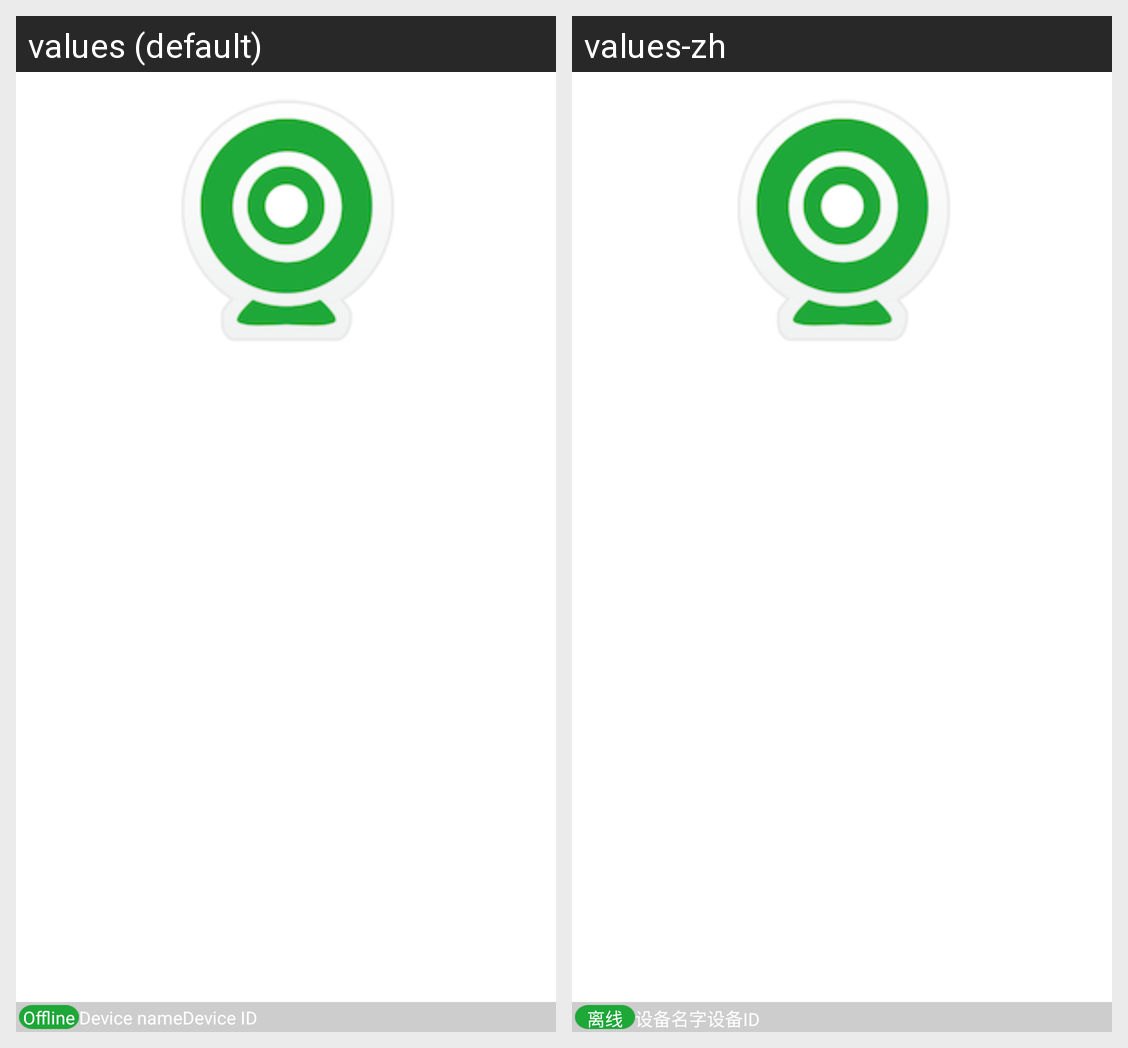

Here is an Android app screen in its default locale and in the app's own translations. Write out the translated-string differences for the strings that appear on this screen.
Android screen res/layout/gridview_item.xml rendered under 2 locales, left to right: values (default), values-zh. Device: Nexus 5 (rendered at 1080×1920; each locale shown at half size, 540×960, under a caption strip naming it); theme android:Theme.Light.NoTitleBar.
Strings drawn on this screen, with the default value and each locale's value (text and hints the layout hard-codes, and strings that could not be matched under every locale, appear in the picture but are not listed):

device_state_off
  values: Offline
  values-zh: 离线

device_list_name_text
  values: Device name
  values-zh: 设备名字

device_list_id_text
  values: Device ID
  values-zh: 设备ID
